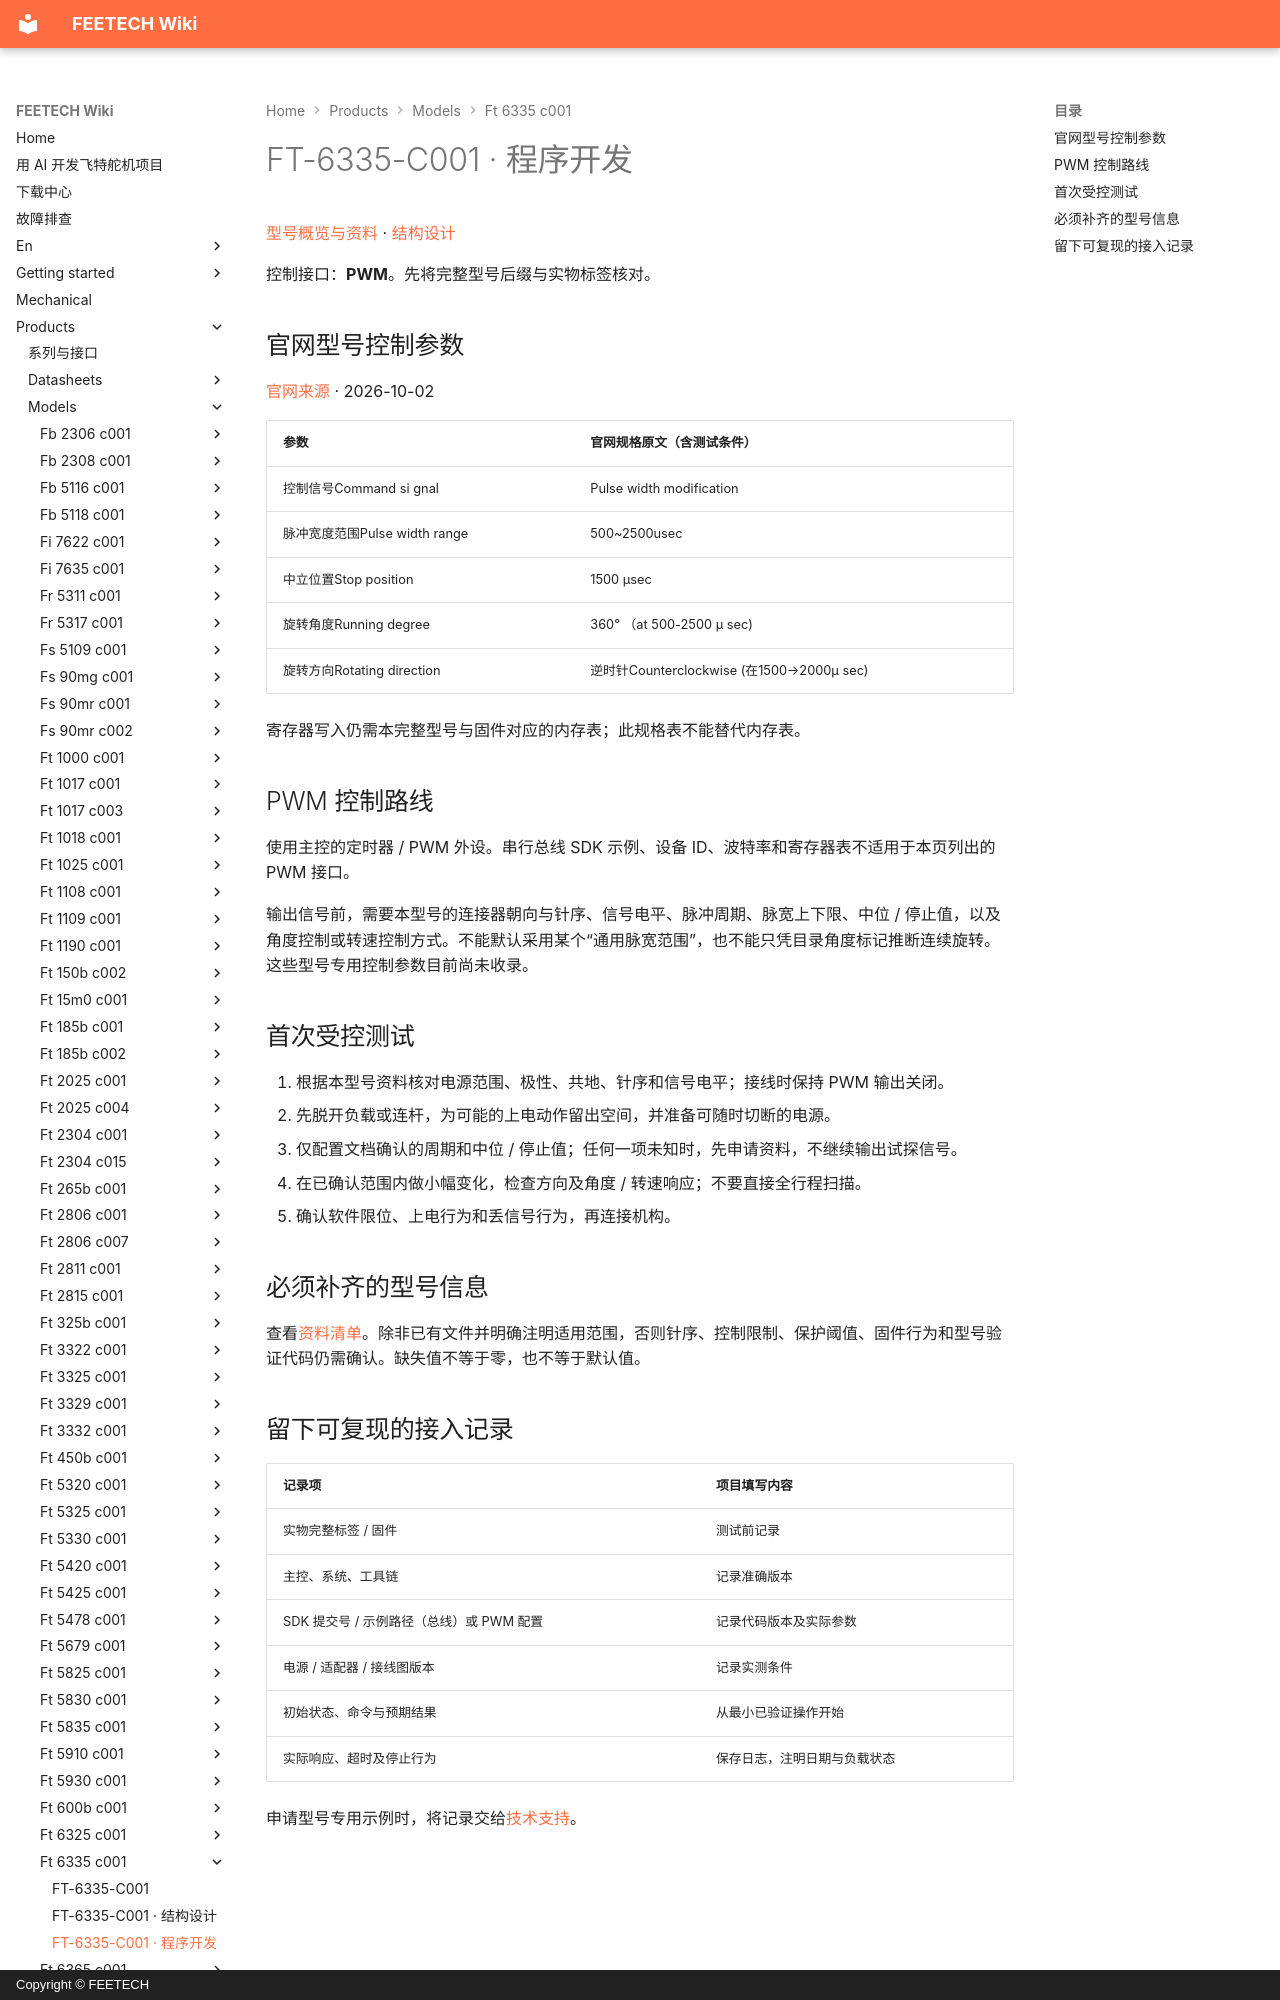

repository: ftservo/ftservo-wiki · page: products/models/ft-6335-c001/software/index.html · generator: mkdocs · copyright: Copyright © FEETECH

# FT-6335-C001 · 程序开发

[型号概览与资料](main.md) · [结构设计](mechanical.md)

控制接口：**PWM**。先将完整型号后缀与实物标签核对。

<!-- official-control:start -->
## 官网型号控制参数

[官网来源](https://www.feetechrc.com/74v-35-kgcm-digital-360-degree-magnetic-coding-aluminum-medium-shell-steel-gear-iron-core-steering-gear) · 2026-10-02

| 参数 | 官网规格原文（含测试条件） |
| --- | --- |
| 控制信号Command si gnal | Pulse width modification |
| 脉冲宽度范围Pulse width range | 500~2500usec |
| 中立位置Stop position | 1500 μsec |
| 旋转角度Running degree | 360° （at 500-2500 μ sec) |
| 旋转方向Rotating direction | 逆时针Counterclockwise (在1500→2000μ sec) |

寄存器写入仍需本完整型号与固件对应的内存表；此规格表不能替代内存表。
<!-- official-control:end -->

## PWM 控制路线

使用主控的定时器 / PWM 外设。串行总线 SDK 示例、设备 ID、波特率和寄存器表不适用于本页列出的 PWM 接口。

输出信号前，需要本型号的连接器朝向与针序、信号电平、脉冲周期、脉宽上下限、中位 / 停止值，以及角度控制或转速控制方式。不能默认采用某个“通用脉宽范围”，也不能只凭目录角度标记推断连续旋转。这些型号专用控制参数目前尚未收录。
